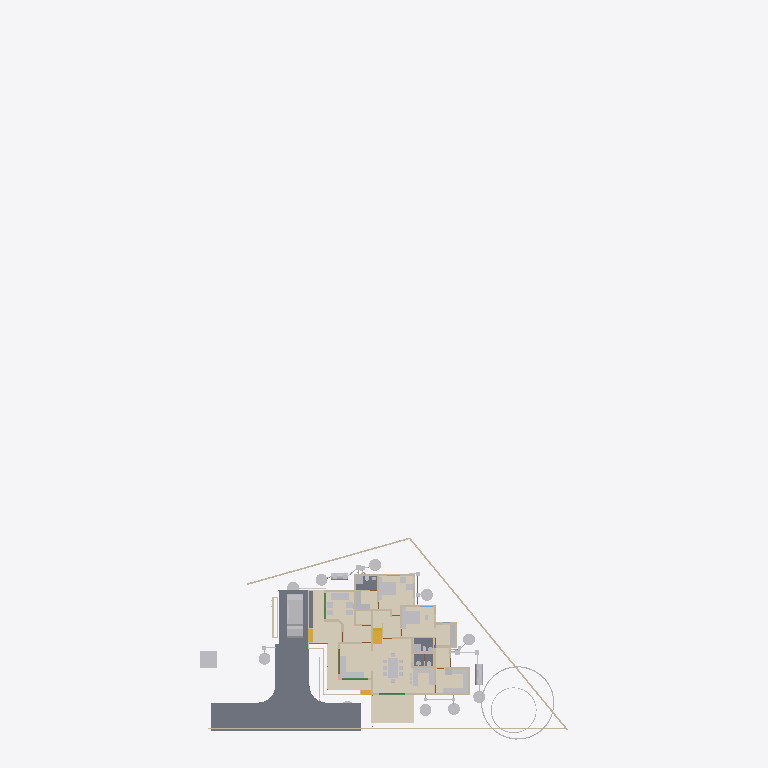
Plan cut of the same IFC building model at storey 'Plumbing' (level 0.00 m, cut at 1.40 m), seen from above with north up, elements coloured by IFC class (only those large enough to see are counted): 39 other elements (light grey), 31 walls (beige), 5 slabs (grey), 3 coverings (cream), 3 stair flights (yellow), 1 beam (green). Cut surfaces are drawn darker.
Extent 43.3 m × 83.6 m × 29.8 m (x, y, z). Storeys (13): 00 at 0.00 m; AC at 0.00 m; Plumbing at 0.00 m; Footing at 0.00 m; Verandah at 0.00 m; GFWall at 0.00 m; schedule at 0.00 m; GF at 0.45 m; Electrical at 1.20 m; GFLintel at 2.55 m; FF at 3.60 m; FFLintel at 5.80 m; SF at 6.45 m. Elements (1125): 268 IfcWall, 188 IfcBeam, 126 IfcColumn, 112 IfcPipeSegment, 48 IfcFurniture, 42 IfcSwitchingDevice, 40 IfcDoor, 31 IfcLamp, 27 IfcSlab, 24 IfcOutlet, 23 IfcWindow, 21 IfcRailing.

HEADER;
FILE_DESCRIPTION(('ViewDefinition[DesignTransferView]'),'2;1');
FILE_NAME('AnilIFC.ifc','2025-08-15T13:31:26+05:30',('Arunarchitect','arunmr801@gmail.com'),('',''),'IfcOpenShell 0.8.3-post1','Bonsai 0.8.3-post1','Nobody');
FILE_SCHEMA(('IFC4X3'));
ENDSEC;
DATA;
#1=IFCPROJECT('0$WNUybvfAYORhaB4XNFsz',$,'My Project',$,$,$,$,(#14,#26),#9);
#30=IFCSITE('3M0IN1zgbAER3qQbvbHEyN',$,'My Site',$,$,#21593,$,$,$,$,$,$,$,$);
#2446=IFCSITE('1Q_c7uVcTCngKTLSlSECoW',$,'Site',$,$,#21603,#2459,$,$,$,$,$,$,$);
#36=IFCBUILDING('1$IA7hdqP7iPKszbJPMQXv',$,'AnilBuilding',$,$,#21598,$,$,$,$,$,$);
#42=IFCBUILDINGSTOREY('2kIwN_l2HEff17hxWulS$t',$,'00',$,$,#21448,$,$,$,$);
#96=IFCBUILDINGSTOREY('1ytHU9NMr9xuhR6nOuParS',$,'GF',$,$,#259126,$,$,$,$);
#113=IFCBUILDINGSTOREY('02Wk4pOKz6S8OjqfsSxw3f',$,'FF',$,$,#212981,$,$,$,$);
#12120=IFCBUILDINGSTOREY('30jjxh13H5ZfRPWBSBUv3P',$,'GFLintel',$,$,#205699,$,$,$,$);
#63201=IFCBUILDINGSTOREY('29$z2S3$n8RvRPKj7iW$sZ',$,'SF',$,$,#63429,$,$,$,$);
#254164=IFCBUILDINGSTOREY('0hSkQ7R7j6iwbn$mabHG_z',$,'AC',$,$,#254180,$,$,$,$);
#254475=IFCBUILDINGSTOREY('17e8_SOoX1N969VhM7p27j',$,'Plumbing',$,$,#254491,$,$,$,$);
#276300=IFCBUILDINGSTOREY('2Qmj$XeZb8nw_ZcmXcYRB7',$,'FFLintel',$,$,#276326,$,$,$,$);
#292157=IFCBUILDINGSTOREY('1BrinBLvn9VPZ2DwTGsjMK',$,'Footing',$,$,#292173,$,$,$,$);
#293765=IFCBUILDINGSTOREY('3pVexKP5P8iukW5Nd8aFrc',$,'Verandah',$,$,#293781,$,$,$,$);
#297723=IFCBUILDINGSTOREY('2pr7wGpJ56cP6TafPwDVS2',$,'GFWall',$,$,#297739,$,$,$,$);
#310266=IFCBUILDINGSTOREY('1nR_hxgln2egxOZBXRaUnL',$,'schedule',$,$,#310282,$,$,$,$);
#316611=IFCBUILDINGSTOREY('2LRAlnEnr8vBpshAssS5bz',$,'Electrical',$,$,#318048,$,$,$,$);
#262073=IFCCOVERING('30fSC4O5j3CB$Dk5H7lFs0',$,'Covering.001',$,$,#262128,#262087,$,$);
#102656=IFCSLAB('0PC2wOFKfA58MASSpvqWe1',$,'Slab',$,$,#260181,#102677,$,$);
#277722=IFCCOVERING('2qKwhCDGX0KgYMPSj_J_bq',$,'Covering.001',$,$,#277771,#277738,$,$);
#277772=IFCCOVERING('3MYM6S3Jf0_O8wl3_PMk7D',$,'Covering.001',$,$,#277855,#277788,$,$);
#97782=IFCSLAB('2H_RNqbb95NBqUBEz4KwU3',$,'Slab',$,$,#297238,#97803,$,$);
#9759=IFCVEHICLE('1oADfEVWn0tPCUY0EM8eBG',$,'Vehicle',$,$,#44509,#9791,$,$);
#14987=IFCWALL('3QvJTaeo13jR4q00Btfvpq',$,'Wall',$,$,#70690,#14998,$,$);
#15105=IFCWALL('2$tbsWQJT3PftHdFdSZRzF',$,'Wall',$,$,#299408,#15116,$,$);
#245824=IFCEARTHWORKSCUT('3BB3EOeNDBbh3wKPIfxmm_',$,'test',$,$,#245839,#245834,$,.BASE_EXCAVATION.);
#14884=IFCWALL('0MuvIxI8bFFxmzWw1hEsL7',$,'Wall',$,$,#70633,#14890,$,$);
#25612=IFCFURNITURE('2akChVyKvEohXfhOaKw10T',$,'Furniture',$,$,#259196,#25644,$,$);
#25270=IFCFURNITURE('1LH09B9mjBF9cFS_bJydOX',$,'Furniture',$,$,#332405,#25301,$,$);
#76381=IFCGEOGRAPHICELEMENT('2pfiLi3vv79x_8U6RE3CYp',$,'GeographicElement',$,$,#76413,#76449,$,$);
#18777=IFCFURNITURE('1aP3zeWsL0ZQXEuRipuWXs',$,'Furniture',$,$,#331035,#328914,$,$);
#260886=IFCSLAB('0bDQP6tcn4Og7Qe7jnH8Ym',$,'Slab',$,$,#297213,#260897,$,$);
#306840=IFCFURNITURE('36fJsTb99Eyh2vWH1pKTwS',$,'Furniture',$,$,#308210,#306839,$,$);
#261115=IFCSLAB('22RkFxv3DEL8I9nMeh78Jw',$,'Slab',$,$,#297178,#261126,$,$);
#261084=IFCSLAB('2seLeMeHD9zgkmalz8MFZW',$,'Slab',$,$,#297173,#261095,$,$);
#10353=IFCSTAIRFLIGHT('2Zm0rZgTbDdgxMEp5bq$9_',$,'StairFlight',$,$,#219994,#10385,$,12,11,0.183333337306976,0.150000005960464,.STRAIGHT.);
#604=IFCWALL('0vQHFjq6DDjRfeuf4$xxQH',$,'Wall',$,$,#297780,#615,$,$);
#284019=IFCTANK('3qRYh8yDL4d9WNkul5R4RQ',$,'Tank',$,$,#284038,#284188,$,$);
#299=IFCWALL('3YOHcsAdT3PO$57Bo2wlO0',$,'Wall',$,$,#297765,#310,$,$);
#17628=IFCFURNITURE('17qZxJfnjAUwxgeyWuttn3',$,'Furniture',$,$,#259161,#17627,$,$);
#255278=IFCWASTETERMINAL('286XWqxB1CQORdGIeRnK4U',$,'WasteTerminal',$,$,#255413,#255289,$,$);
#280652=IFCWASTETERMINAL('2_588ThEj9XPXM8Y8EhZzP',$,'WasteTerminal',$,$,#280694,#280663,$,$);
#255010=IFCWASTETERMINAL('04n5z4SPz4qQLjx2oBzJTv',$,'WasteTerminal',$,$,#255037,#255021,$,$);
#255038=IFCWASTETERMINAL('3rfLcqKxX4Kf8swMGSeBcG',$,'WasteTerminal',$,$,#255070,#255049,$,$);
#280437=IFCWASTETERMINAL('0ACW8ZK3T9sgaU1NqdioGs',$,'WasteTerminal',$,$,#280464,#280448,$,$);
#309740=IFCWASTETERMINAL('2jDW2cXYnE$OMVBI7YaoBX',$,'WasteTerminal',$,$,#309805,#309751,$,$);
#309763=IFCWASTETERMINAL('0oHg7IQh15MB6n5T8_C62Y',$,'WasteTerminal',$,$,#309810,#309774,$,$);
#188=IFCWALL('1PzxetMNn7avsyHCxKbrs1',$,'Wall',$,$,#297940,#199,$,$);
#309811=IFCWASTETERMINAL('2uVJUZjwn0LwzRVFqSxTma',$,'WasteTerminal',$,$,#309853,#309822,$,$);
#25314=IFCFURNITURE('0Rgq7HzdzEhvU_dNff47Wu',$,'Furniture',$,$,#259191,#25343,$,$);
#304818=IFCFURNITURE('0$8OaL6CrEzA8J2kAFn5MP',$,'Furniture',$,$,#304847,#304817,$,$);
#516=IFCWALL('0kHakQ$Fb8lPUKd_GxCfr6',$,'Wall',$,$,#297810,#527,$,$);
#74869=IFCGEOGRAPHICELEMENT('3qyTpdBrLCaxCPBVEhKmZp',$,'GeographicElement',$,$,#76320,#74901,$,$);
#304848=IFCFURNITURE('3vLfozTs56VO9aa8nlCLc4',$,'Furniture',$,$,#304899,#304863,$,$);
#280465=IFCWASTETERMINAL('1uBGk1gxzE9hTrqFRynQQB',$,'WasteTerminal',$,$,#280637,#280476,$,$);
#423=IFCWALL('1yZ5GwNe15fArSzrc3cNGE',$,'Wall',$,$,#298005,#434,$,$);
#305086=IFCFURNITURE('07nBdFJN91c9S7vN95emoA',$,'Furniture',$,$,#305154,#305101,$,$);
#73000=IFCWALL('3z7g50jMX4Rh8$1_kKCMxL',$,'Wall',$,$,#165780,#73011,$,$);
#284039=IFCTANK('1p025r55j11QhHfJRz6BGC',$,'Tank',$,$,#309800,#284052,$,$);
#25122=IFCFURNITURE('0eMwo17SHA2AtkijqvowIK',$,'Furniture',$,$,#259281,#25153,$,$);
#305172=IFCFURNITURE('2EDUs9Yrn8ZQoSAYplsj0$',$,'Furniture',$,$,#305229,#305187,$,$);
#29358=IFCWALL('3U3_2IE6LES8tAXzbZT3By',$,'Wall',$,$,#297965,#29370,$,$);
#6545=IFCSTAIRFLIGHT('3mjK21MVj5Wxp88atmNL9l',$,'StairFlight',$,$,#60989,#6544,$,2,1,0.150000005960464,0.25,.STRAIGHT.);
#25161=IFCFURNITURE('3ia0j471fEl9_3EcPDtlMf',$,'Furniture',$,$,#259186,#29497,$,$);
#304917=IFCFURNITURE('3kMlYcgB18MwS3dGF_GTO7',$,'Furniture',$,$,#304999,#304932,$,$);
#305034=IFCFURNITURE('2HG$ZtyK9DS8mUgIARljZX',$,'Furniture',$,$,#305085,#305049,$,$);
#454=IFCWALL('1cEUYXkQ18g8A2AkmtiTwk',$,'Wall',$,$,#297855,#465,$,$);
#1756=IFCWALL('1k48VKPdv0Vg_oNqsf$EZh',$,'Wall',$,$,#298060,#1767,$,$);
#130=IFCWALL('04CHTr6Lj4wPvBnmyPYJ6Z',$,'Wall',$,$,#297815,#138,$,$);
#82229=IFCWALL('1dZywMfXH8hBJcwgdnriym',$,'Wall',$,$,#297825,#82266,$,$);
#699=IFCWALL('1YEXD_311BPxR14yKIlEMz',$,'Wall',$,$,#297745,#710,$,$);
#23313=IFCSANITARYTERMINAL('2AQwLasl50KvvqUmlCa0I7',$,'SanitaryTerminal',$,$,#260441,#23345,$,$);
#25356=IFCSANITARYTERMINAL('0DGlzq0Xv7KwIjCvA14zlk',$,'SanitaryTerminal',$,$,#260511,#25369,$,$);
#1440=IFCWALL('3GLM2Z4Pf1HOc7RaVPeooN',$,'Wall',$,$,#297890,#1451,$,$);
#1217=IFCWALL('2Q5YCkzor9Ngjftvgr0hJV',$,'Wall',$,$,#297770,#1228,$,$);
#36450=IFCWALL('1bzvSivc55Gu6ANT5eBo$k',$,'Wall',$,$,#328679,#36462,$,$);
#19988=IFCWALL('1w6VKMxRj2hObZ_QLhIAvk',$,'Wall',$,$,#297910,#19999,$,$);
#1657=IFCWALL('1k5DFfksL0DBm8B9dpCj$F',$,'Wall',$,$,#297920,#1668,$,$);
#222626=IFCBEAM('0rFvcNLZ9CSuFVM_t9qACn',$,'Beam',$,$,#292444,#222637,$,$);
#220591=IFCWALL('3GMSJZXA14vBkb5sJHOMvl',$,'Wall',$,$,#298035,#220628,$,$);
#15970=IFCSTAIRFLIGHT('1zHrWCwoH2Gge8QEURBHHz',$,'StairFlight',$,$,#21483,#16200,$,2,1,0.150000005960464,0.25,.STRAIGHT.);
#842=IFCWALL('3BP$Kj7eL8rfLzufr5wfXy',$,'Wall',$,$,#297980,#853,$,$);
#57461=IFCWALL('22p$gjPlf4_fmH50hLiwEg',$,'Wall',$,$,#165724,#57472,$,$);
#392=IFCWALL('3Qya9ZYJP97B1xsfIiUBer',$,'Wall',$,$,#297960,#403,$,$);
#900=IFCWALL('1fOjCHp7n9IvAaRIenRr6l',$,'Wall',$,$,#297840,#911,$,$);
#22327=IFCFURNITURE('2JUXPztkjFqBln5k4xn9m1',$,'Furniture',$,$,#259166,#22340,$,$);
#22388=IFCFURNITURE('31n1J_$I57pu5jDAm8k1r8',$,'Furniture',$,$,#259296,#22401,$,$);
#85080=IFCELECTRICAPPLIANCE('3r3ymMflv8O8jCD$O86PPW',$,'ElectricAppliance',$,$,#260131,#85111,$,$);
#1892=IFCWALL('2btlAvQzb6KvChKkPyT1tL',$,'Wall',$,$,#298065,#1903,$,$);
#945=IFCWALL('3f0b5i_z5A1wo_s5RrCXKn',$,'Wall',$,$,#297870,#956,$,$);
#38948=IFCWALL('0ipxxeBA962ABePks$Jpav',$,'Wall',$,$,#166017,#38979,$,$);
#4273=IFCWALL('1oh7zEnUH4yxmpd05lCSWC',$,'Wall',$,$,#297970,#4284,$,$);
#252257=IFCPIPESEGMENT('1RqUWIGuv25gO4msIGhaL6',$,'PipeSegment',$,$,#309969,#252291,$,.FLEXIBLESEGMENT.);
#59003=IFCWALL('0QbKQ4QwXCE91xtueIIBH_',$,'Wall',$,$,#165935,#59014,$,$);
#57537=IFCWALL('0RVWYaWSX1oeXNJZV9D28p',$,'Wall',$,$,#165897,#57548,$,$);
#22214=IFCFURNITURE('0KTzOcFqX39OX7TZqBe6XZ',$,'Furniture',$,$,#259176,#22227,$,$);
#22421=IFCFURNITURE('2zy8cDFfn09g6xCglxdYzf',$,'Furniture',$,$,#259301,#22434,$,$);
#22355=IFCFURNITURE('1ER_YDI7H04eJegewwbPZx',$,'Furniture',$,$,#259181,#22368,$,$);
#22162=IFCFURNITURE('1HAj9Qqb15fxKqqLnUY5tx',$,'Furniture',$,$,#259171,#22194,$,$);
ENDSEC;
